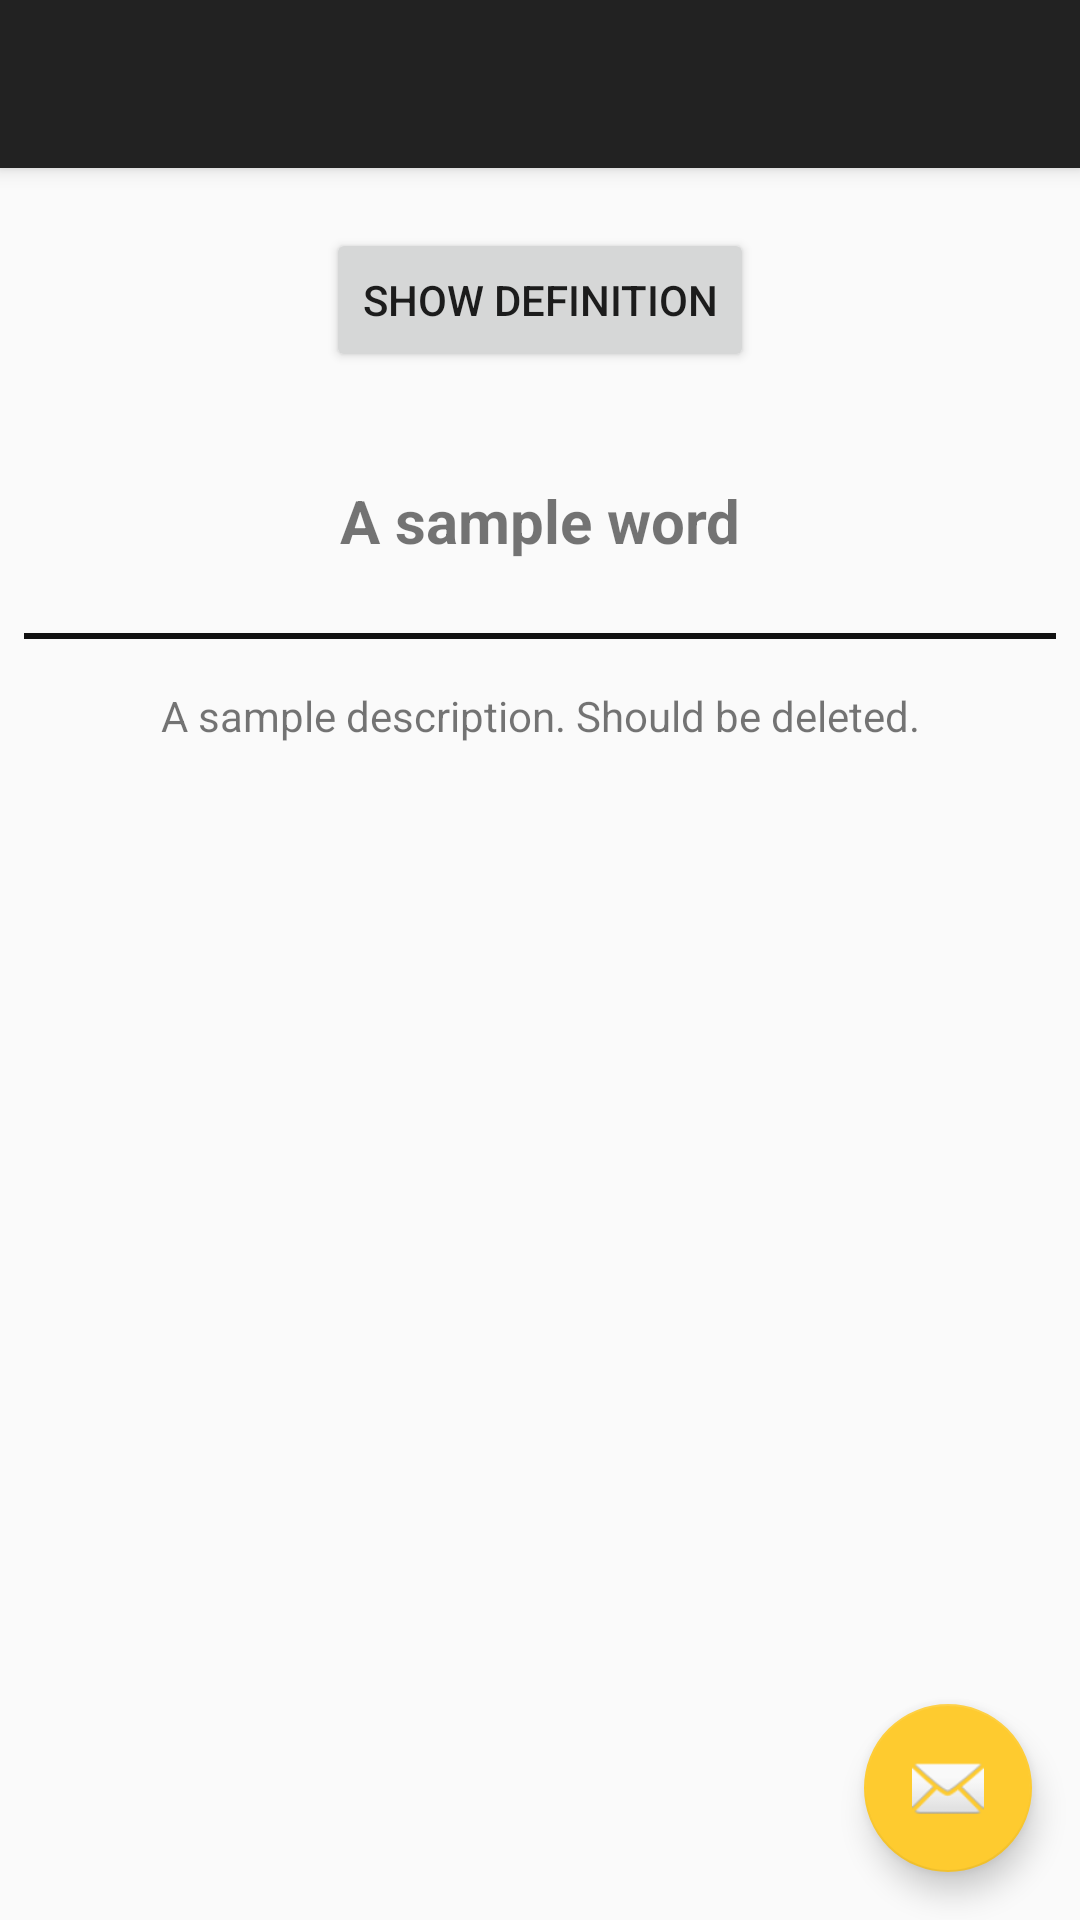

This screen was rendered from an Android layout file. Write that file and the resources it references.
<!-- AndroidManifest.xml: activity theme AppTheme.NoActionBar -->
<!-- res/layout/activity_content_resolver.xml -->
<?xml version="1.0" encoding="utf-8"?>
<android.support.design.widget.CoordinatorLayout xmlns:android="http://schemas.android.com/apk/res/android"
    xmlns:app="http://schemas.android.com/apk/res-auto"
    xmlns:tools="http://schemas.android.com/tools"
    android:layout_width="match_parent"
    android:layout_height="match_parent"
    tools:context=".activity.ContentResolverActivity">

    <android.support.design.widget.AppBarLayout
        android:layout_width="match_parent"
        android:layout_height="wrap_content"
        android:theme="@style/AppTheme.AppBarOverlay">

        <android.support.v7.widget.Toolbar
            android:id="@+id/toolbar"
            android:layout_width="match_parent"
            android:layout_height="?attr/actionBarSize"
            android:background="?attr/colorPrimary"
            app:popupTheme="@style/AppTheme.PopupOverlay" />

    </android.support.design.widget.AppBarLayout>

    <include layout="@layout/content_resolver" />

    <android.support.design.widget.FloatingActionButton
        android:id="@+id/fab"
        android:layout_width="wrap_content"
        android:layout_height="wrap_content"
        android:layout_gravity="bottom|end"
        android:layout_margin="@dimen/fab_margin"
        app:srcCompat="@android:drawable/ic_dialog_email" />

</android.support.design.widget.CoordinatorLayout>
<!-- res/layout/content_resolver.xml (included above) -->
<?xml version="1.0" encoding="utf-8"?>
<LinearLayout xmlns:android="http://schemas.android.com/apk/res/android"
    xmlns:app="http://schemas.android.com/apk/res-auto"
    xmlns:tools="http://schemas.android.com/tools"
    android:layout_width="match_parent"
    android:layout_height="wrap_content"
    android:minHeight="?android:attr/listPreferredItemHeight"
    android:orientation="vertical"
    app:layout_behavior="@string/appbar_scrolling_view_behavior"
    tools:context=".activity.ContentResolverActivity"
    tools:showIn="@layout/activity_content_resolver">

    <Button
        android:id="@+id/button_next"
        android:layout_width="wrap_content"
        android:layout_height="wrap_content"
        android:layout_gravity="center"
        android:layout_margin="20dp"
        android:onClick="onClickNextWordBtn"
        android:text="@string/show_definition" />

    <TextView
        android:id="@+id/text_view_word"
        android:layout_width="match_parent"
        android:layout_height="wrap_content"
        android:layout_margin="16dp"
        android:layout_weight="3"
        android:gravity="center"
        android:text="A sample word"
        android:textSize="20sp"
        android:textStyle="bold" />

    <View
        android:layout_width="match_parent"
        android:layout_height="2dp"
        android:layout_margin="8dp"
        android:background="@color/colorPrimaryDark" />

    <TextView
        android:id="@+id/text_view_definition"
        android:layout_width="match_parent"
        android:layout_height="wrap_content"
        android:layout_weight="5"
        android:gravity="center"
        android:paddingBottom="8dp"
        android:paddingLeft="32dp"
        android:paddingRight="32dp"
        android:paddingTop="8dp"
        android:text="A sample description. Should be deleted." />

</LinearLayout>
<!-- resources referenced by this layout -->
<resources>
  <color name="colorPrimaryDark">#111111</color>
  <dimen name="fab_margin">16dp</dimen>
  <string name="show_definition">Show Definition</string>
  <style name="AppTheme.AppBarOverlay" parent="ThemeOverlay.AppCompat.Dark.ActionBar" />
  <style name="AppTheme.PopupOverlay" parent="ThemeOverlay.AppCompat.Light" />
  <style name="AppTheme.NoActionBar">
          <item name="windowActionBar">false</item>
          <item name="windowNoTitle">true</item>
      </style>
</resources>
